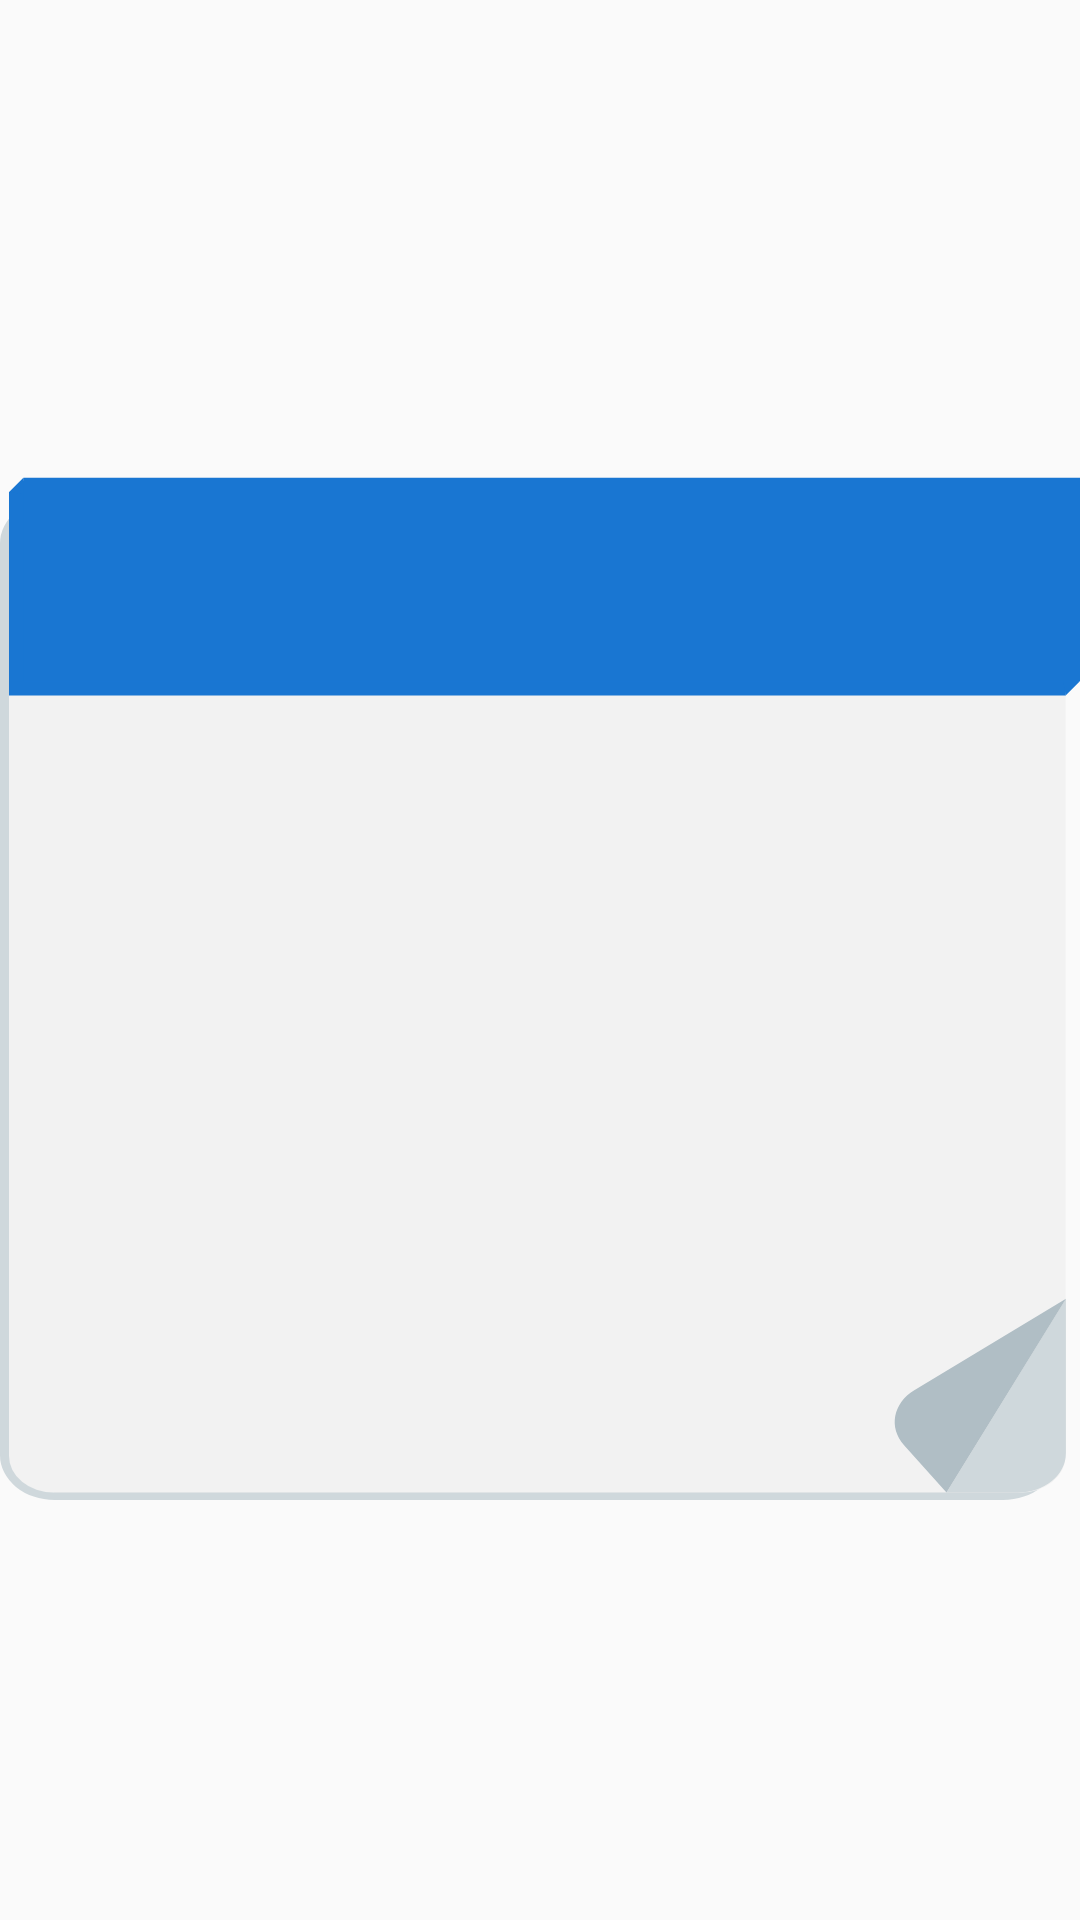

This screen was rendered from an Android layout file. Write that file and the resources it references.
<!-- AndroidManifest.xml: application theme AppTheme -->
<!-- res/layout/plant_age.xml -->
<?xml version="1.0" encoding="utf-8"?>
<RelativeLayout xmlns:android="http://schemas.android.com/apk/res/android"
    xmlns:tools="http://schemas.android.com/tools"
    android:layout_width="100dp"
    android:layout_height="100dp"
    android:orientation="vertical">

    <ImageView
        android:layout_width="match_parent"
        android:layout_height="match_parent"
        android:src="@drawable/calendar_bg" />

    <TextView
        android:id="@+id/plant_age_number"
        android:layout_width="wrap_content"
        android:layout_height="wrap_content"
        android:layout_centerHorizontal="true"
        android:layout_centerVertical="true"
        android:textSize="40sp"
        android:textStyle="bold"
        tools:text="23" />

    <TextView
        android:id="@+id/plant_age_unit"
        android:layout_width="wrap_content"
        android:layout_height="wrap_content"
        android:layout_below="@+id/plant_age_number"
        android:layout_centerHorizontal="true"
        android:layout_centerVertical="true"
        android:layout_marginTop="-8dp"
        android:textSize="16sp"
        tools:text="days" />

</RelativeLayout>
<!-- resources referenced by this layout -->
<resources>
  <!-- drawable calendar_bg (drawable) -->
  <vector xmlns:android="http://schemas.android.com/apk/res/android"
      android:width="100dp"
      android:height="100dp"
      android:viewportWidth="314.57"
      android:viewportHeight="383.33">
      <path
          android:pathData="M15.9,27.9L292.14,27.9A15.9,15.9 0,0 1,308.04 43.8L308.04,367.43A15.9,15.9 0,0 1,292.14 383.33L15.9,383.33A15.9,15.9 0,0 1,0 367.43L0,43.8A15.9,15.9 0,0 1,15.9 27.9z"
          android:fillColor="#cfd8dc"/>
      <path
          android:pathData="M15.59,72.91L297.41,72.91A12.97,12.97 0,0 1,310.38 85.88L310.38,367.7A12.97,12.97 0,0 1,297.41 380.67L15.59,380.67A12.97,12.97 0,0 1,2.62 367.7L2.62,85.88A12.97,12.97 0,0 1,15.59 72.91z"
          android:fillColor="#f2f2f2"/>
      <path
          android:pathData="M2.62,25.56h307.76v72.21h-307.76z"
          android:fillColor="#1976D2"/>
      <path
          android:pathData="m310.38,97.76 l4.17,-5.02 -4.95,-0.89z"
          android:fillColor="#1976D2"/>
      <path
          android:pathData="m6.8,20.53 l-4.13,5.05 4.92,0.86z"
          android:fillColor="#1976D2"/>
      <path
          android:pathData="M6.81,20.53h307.76v72.21h-307.76z"
          android:fillColor="#1976D2"/>
      <path
          android:pathData="m310.46,311.92 l-34.76,68.75h20.84c7.71,0 13.92,-6.21 13.92,-13.92v-54.83z"
          android:fillColor="#cfd8dc"/>
      <path
          android:pathData="m310.48,311.93 l-34.8,68.72 -12.35,-16.79c-4.57,-6.21 -3.24,-14.89 2.97,-19.46l44.18,-32.48z"
          android:fillColor="#b0bec5"/>
  </vector>
  <style name="AppTheme" parent="Theme.AppCompat.Light.DarkActionBar">
          <item name="colorPrimary">@color/primary</item>
          <item name="colorPrimaryDark">@color/primary_dark</item>
          <item name="colorAccent">@color/accent</item>
      </style>
  <color name="primary">#8BC34A</color>
  <color name="primary_dark">#689F38</color>
  <color name="accent">#FF5722</color>
</resources>
